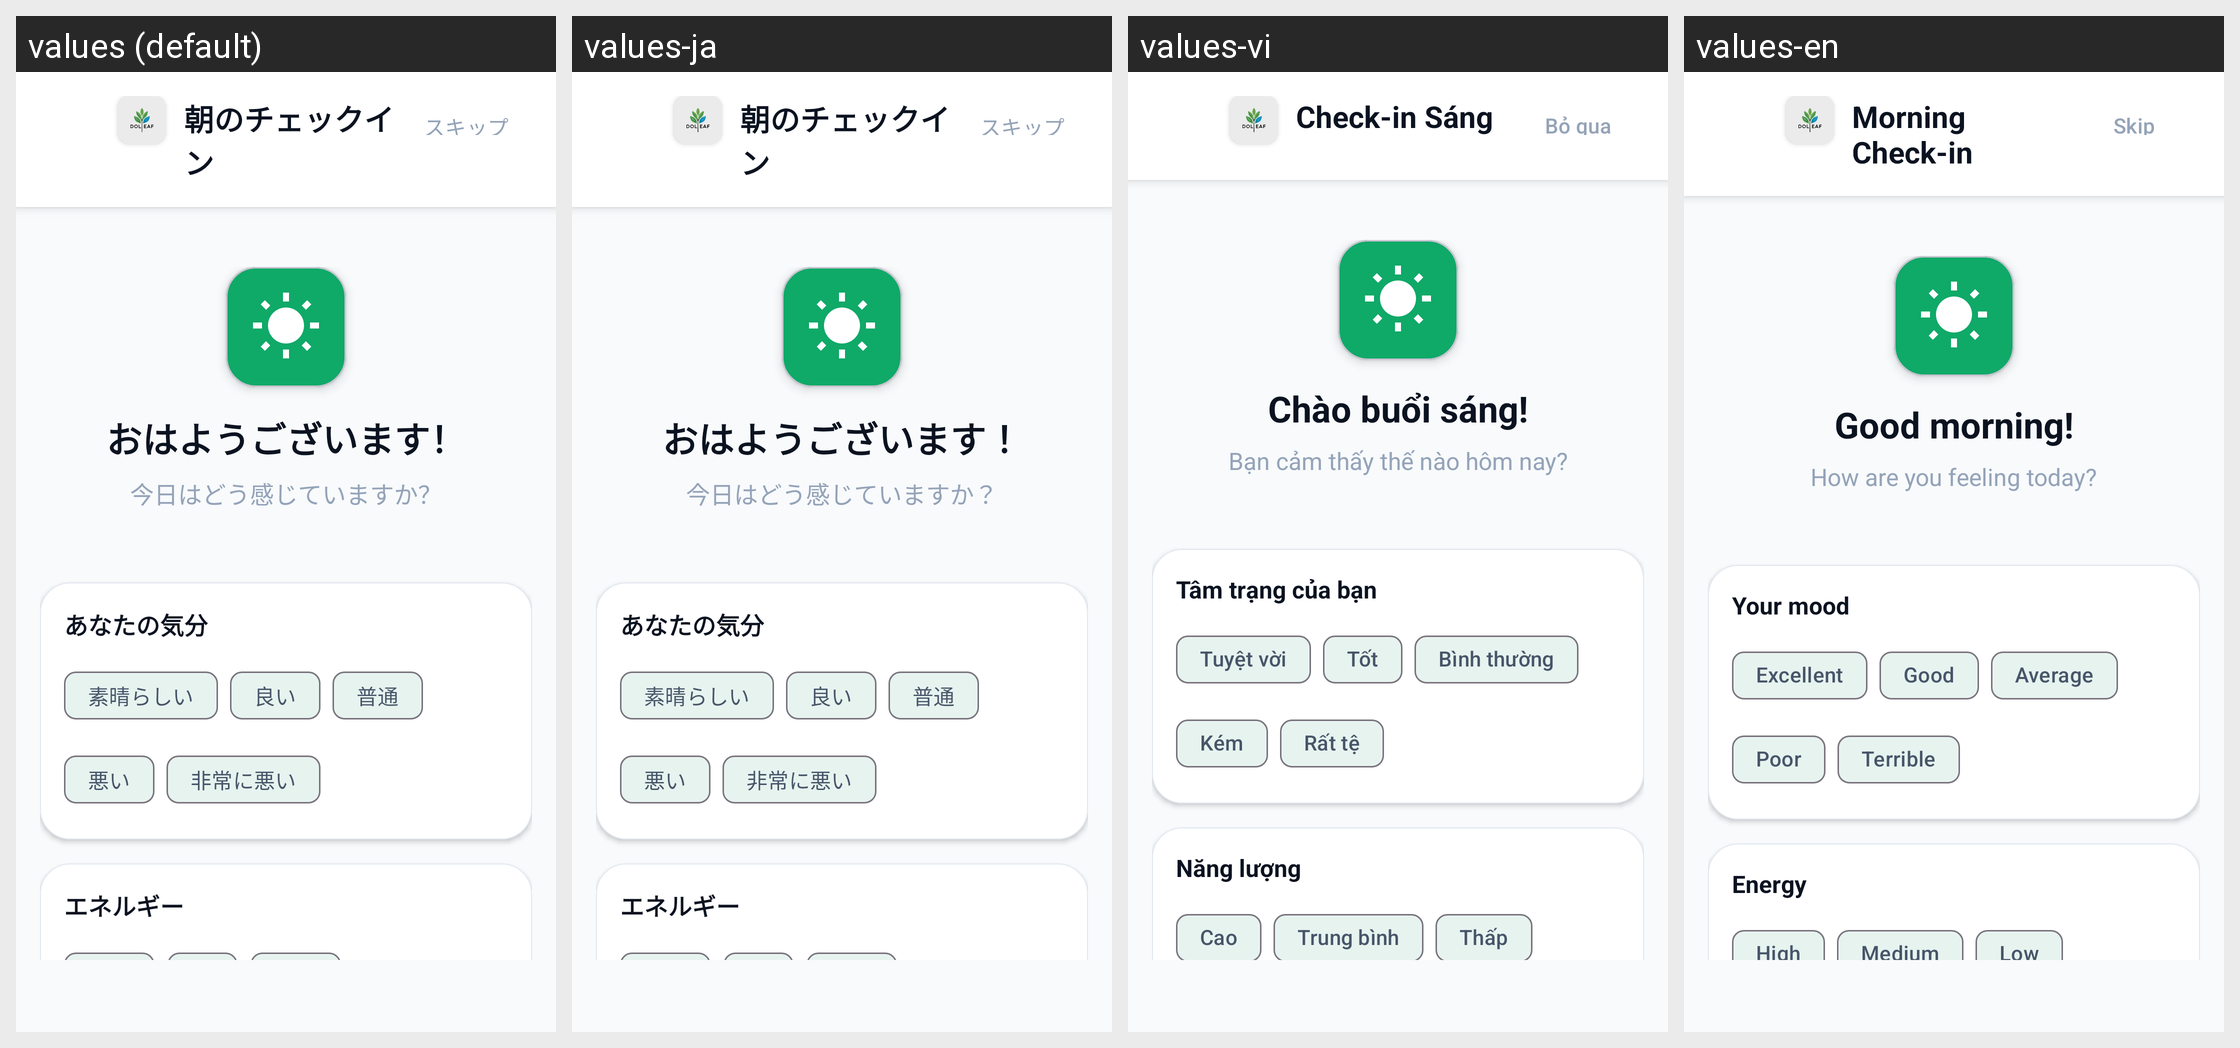

This grid shows one Android layout under several languages. Give, for every string resource on the screen, its name, the default text and each shown locale's text.
Android screen res/layout/activity_daily_checkin.xml rendered under 4 locales, left to right: values (default), values-ja, values-vi, values-en. Device: Nexus 5 (rendered at 1080×1920; each locale shown at half size, 540×960, under a caption strip naming it); theme Theme.TodoApp.
Strings drawn on this screen, with the default value and each locale's value (text and hints the layout hard-codes, and strings that could not be matched under every locale, appear in the picture but are not listed):

daily_checkin_title
  values: 朝のチェックイン
  values-ja: 朝のチェックイン  [not translated; the default value is used]
  values-vi: Check-in Sáng
  values-en: Morning Check-in

skip
  values: スキップ
  values-ja: スキップ  [not translated; the default value is used]
  values-vi: Bỏ qua
  values-en: Skip

checkin_welcome
  values: おはようございます！
  values-ja: おはようございます！  [not translated; the default value is used]
  values-vi: Chào buổi sáng!
  values-en: Good morning!

checkin_subtitle
  values: 今日はどう感じていますか？
  values-ja: 今日はどう感じていますか？  [not translated; the default value is used]
  values-vi: Bạn cảm thấy thế nào hôm nay?
  values-en: How are you feeling today?

checkin_mood_label
  values: あなたの気分
  values-ja: あなたの気分  [not translated; the default value is used]
  values-vi: Tâm trạng của bạn
  values-en: Your mood

mood_excellent
  values: 素晴らしい
  values-ja: 素晴らしい  [not translated; the default value is used]
  values-vi: Tuyệt vời
  values-en: Excellent

mood_good
  values: 良い
  values-ja: 良い  [not translated; the default value is used]
  values-vi: Tốt
  values-en: Good

mood_average
  values: 普通
  values-ja: 普通  [not translated; the default value is used]
  values-vi: Bình thường
  values-en: Average

mood_poor
  values: 悪い
  values-ja: 悪い  [not translated; the default value is used]
  values-vi: Kém
  values-en: Poor

mood_terrible
  values: 非常に悪い
  values-ja: 非常に悪い  [not translated; the default value is used]
  values-vi: Rất tệ
  values-en: Terrible

checkin_energy_label
  values: エネルギー
  values-ja: エネルギー  [not translated; the default value is used]
  values-vi: Năng lượng
  values-en: Energy
